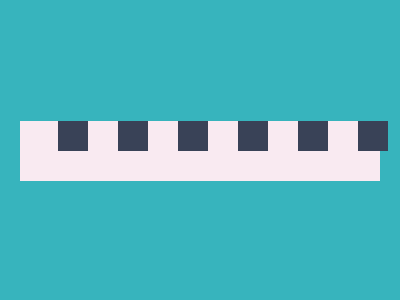

Write a web page that renders exactly this picture using CSS.

<!-- LINK: https://cssbattle.dev/play/jcZG5eWb8eLqs2AmUCz4 -->

<div class="container">
    <div class="shape"></div>
</div>

<style>
    body {
        background: #37B4BD;
        height: 95vh;
    }

    .container {
        width: 400px;
        height: 300px;
        position: relative;
    }

    body, .container {
        display: flex;
        justify-content: center;
        align-items: center;
    }

    .shape {
        background: #F9EAF1;
        height: 60px;
        width: 360px;
    }

    .shape::after {
        content: '';
        background: #394257;
        height: 30px;
        width: 30px;
        position: absolute;
        top: 120px;
        left: 50px;  /* Set to 42 on CSS Battle */
        box-shadow: 60px 0 0 0 #394257,
                    120px 0 0 0 #394257, 
                    180px 0 0 0 #394257,
                    240px 0 0 0 #394257,
                    300px 0 0 0 #394257;
    }
</style>
